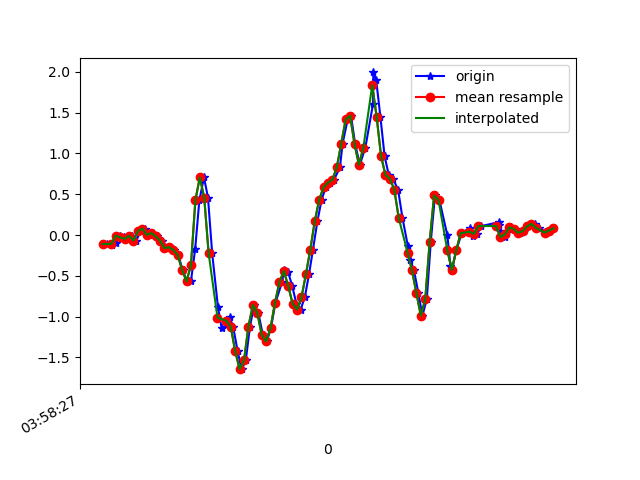

Source data for this figure (header and first rows):
1618545508038, 1241184216774924, -0.11292927, 0.07277072, -0.032889713
1618545508064, 1241184235806748, -0.1215, 0.2145, -0.1086
1618545508079, 1241184254838556, -0.09216, 0.1253, -0.04633
1618545508097, 1241184273870380, -0.00786, 0.006797, -0.09153
1618545508116, 1241184292902204, -0.02985, 0.1681, -0.04633
1618545508135, 1241184311948988, -0.04696, -0.1093, -0.07565
1618545508154, 1241184330984572, -0.009082, 0.2805, -0.0842
1618545508173, 1241184350020188, -0.06773, -0.01642, -0.04389
1618545508192, 1241184369055772, 0.04712, 0.1534, -0.08054
1618545508211, 1241184388091356, 0.07888, -0.152, -0.02312
1618545508230, 1241184407155164, 0.001913, -0.09827, -0.07687
1618545508249, 1241184426192700, 0.0239, 0.234, -0.04144
1618545508268, 1241184445230236, -0.01641, -0.2705, -0.00479
1618545508287, 1241184464267804, -0.06773, 0.2744, -0.039
1618545508318, 1241184483280572, -0.1606, 0.0911, 0.04897
1618545508325, 1241184502318108, -0.1496, -0.02252, 0.06241
1618545508344, 1241184521307612, -0.1838, 0.1302, 0.132
1618545508363, 1241184540342652, -0.2449, -0.207, 0.2835
1618545508382, 1241184559377692, -0.4294, -0.2143, 0.402
1618545508402, 1241184578412732, -0.5686, 0.2194, 0.5731
1618545508420, 1241184597447772, -0.565, 0.2976, 0.8028
1618545508439, 1241184616483164, -0.174, 0.2646, 1.026
1618545508458, 1241184635518172, 0.4259, 0.2756, 1.194
1618545508479, 1241184654528412, 0.7056, 0.2939, 1.315
1618545508497, 1241184673563484, 0.4588, 0.3049, 1.452
1618545508516, 1241184692598556, -0.2253, 0.2585, 1.574
1618545508542, 1241184711634652, -0.8802, 0.1681, 1.706
1618545508559, 1241184730669724, -1.144, 0.08621, 1.795
1618545508594, 1241184749832293, -1.095, 0.08254, 1.847
1618545508595, 1241184768867365, -1.007, 0.129, 1.915
1618545508611, 1241184787902501, -1.127, 0.1387, 2.006
1618545508631, 1241184806937573, -1.421, 0.07155, 2.154
1618545508649, 1241184825978533, -1.645, -0.07995, 2.27
1618545508668, 1241184844989029, -1.537, -0.3353, 2.302
1618545508687, 1241184864024293, -1.122, -0.5686, 2.216
1618545508706, 1241184883059557, -0.8582, -0.7165, 2.101
1618545508725, 1241184902094885, -0.9547, -0.857, 2.014
1618545508745, 1241184921129189, -1.223, -0.9828, 1.968
1618545508763, 1241184940164453, -1.305, -1.084, 1.93
1618545508782, 1241184959199717, -1.139, -1.134, 1.845
1618545508802, 1241184978234981, -0.8313, -1.122, 1.756
1618545508832, 1241184997270245, -0.5809, -1.079, 1.637
1618545508841, 1241185016298149, -0.433, -1.022, 1.525
1618545508859, 1241185035333221, -0.4501, -0.9669, 1.4
1618545508878, 1241185054368293, -0.6236, -0.8643, 1.247
1618545508897, 1241185073403301, -0.8435, -0.7067, 1.068
1618545508916, 1241185092438373, -0.9144, -0.5173, 0.9066
1618545508935, 1241185111473445, -0.7641, -0.306, 0.7185
1618545508954, 1241185130489381, -0.4831, -0.0885, 0.5071
1618545508972, 1241185149499237, -0.1789, 0.1119, 0.2493
1618545508992, 1241185168558565, 0.1668, 0.2976, -0.02434
1618545509011, 1241185187593189, 0.432, 0.4882, -0.2833
1618545509030, 1241185206627813, 0.5859, 0.6494, -0.4923
1618545509049, 1241185225644901, 0.6421, 0.7667, -0.6902
1618545509068, 1241185244679141, 0.6788, 0.8376, -0.9052
1618545509094, 1241185263713253, 0.8327, 0.8681, -1.113
1618545509106, 1241185282747493, 1.121, 0.8693, -1.28
1618545509129, 1241185301781733, 1.417, 0.8095, -1.479
1618545509144, 1241185320807525, 1.463, 0.7374, -1.72
1618545509163, 1241185339841509, 1.114, 0.6665, -1.923
1618545509184, 1241185358875621, 0.862, 0.5688, -2.05
... 46 more rows
